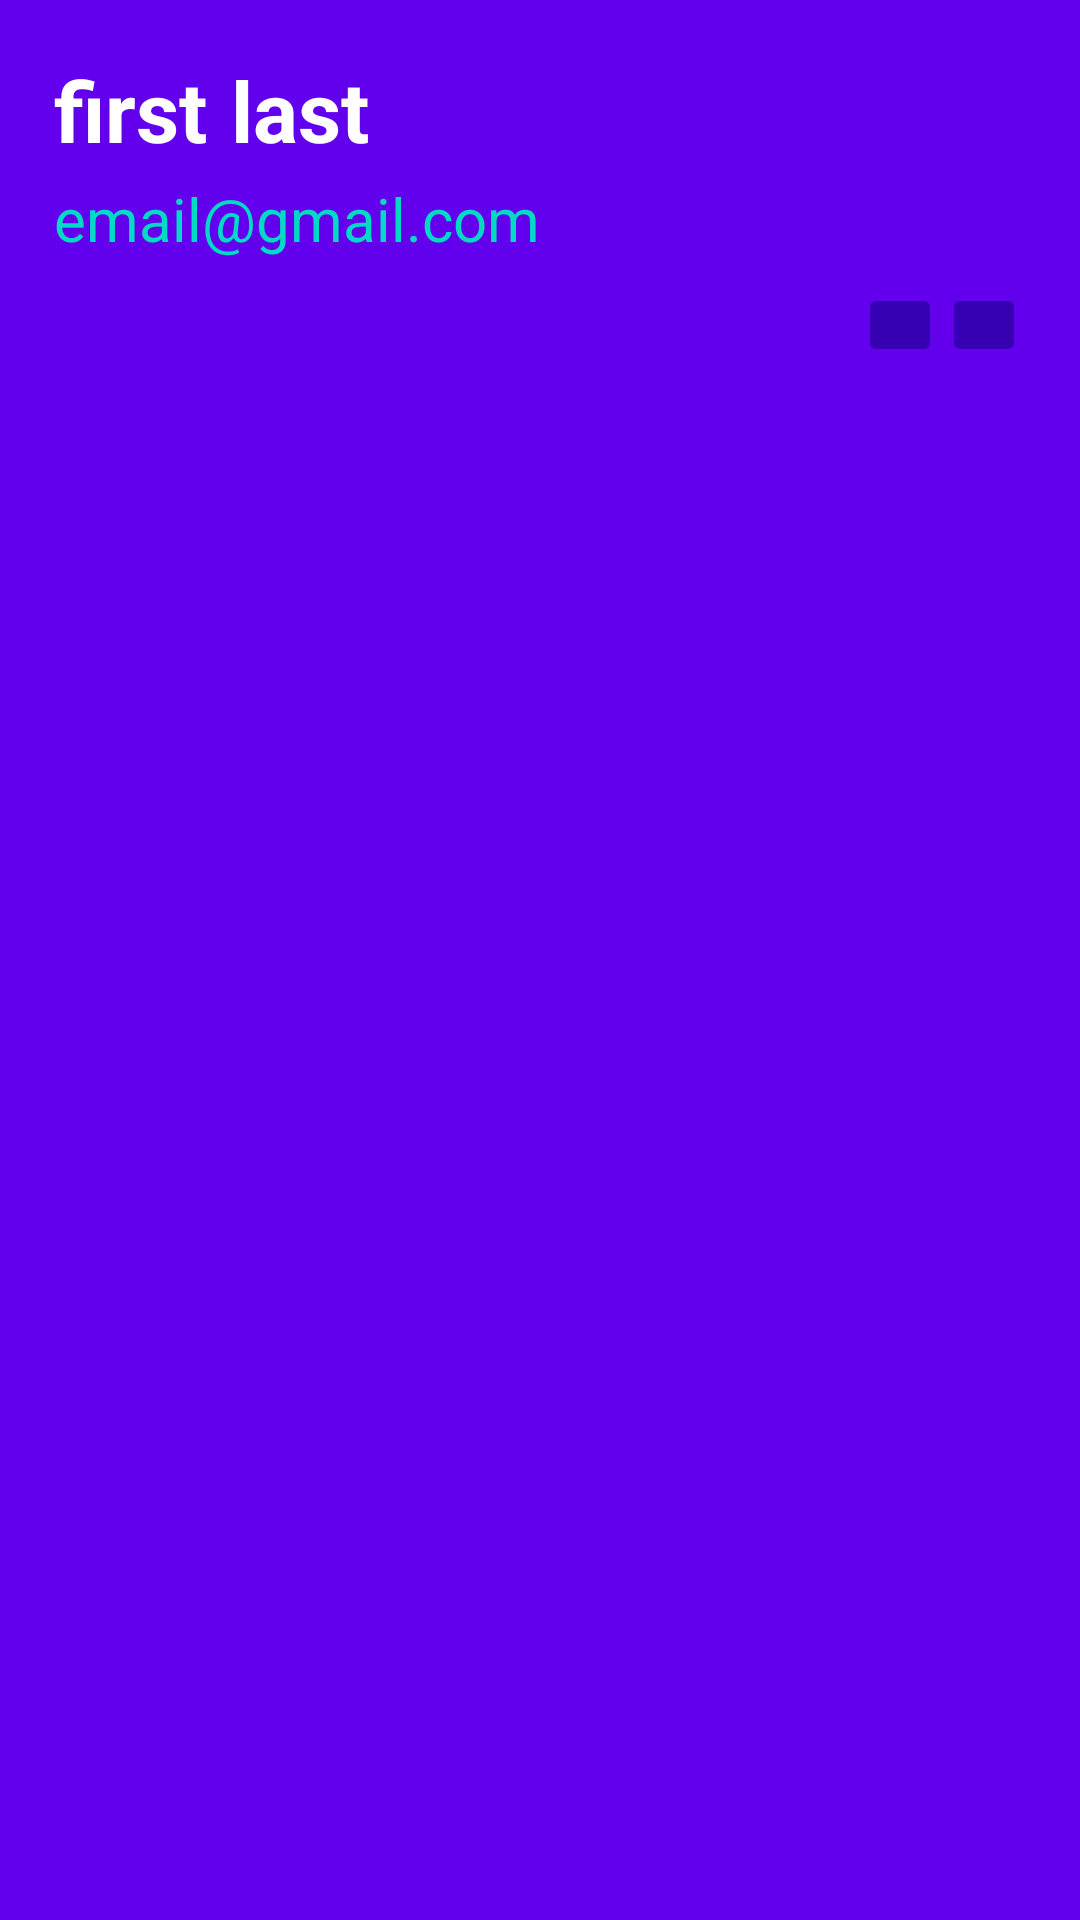

The Android layout XML behind this screen, and the referenced resources:
<!-- AndroidManifest.xml: application theme Theme.UsersRecyclerView -->
<!-- res/layout/user_item.xml -->
<?xml version="1.0" encoding="utf-8"?>
<androidx.appcompat.widget.LinearLayoutCompat xmlns:android="http://schemas.android.com/apk/res/android"
    xmlns:app="http://schemas.android.com/apk/res-auto"
    android:layout_width="match_parent"
    android:layout_height="wrap_content"
    android:layout_margin="8dp"
    android:background="@color/purple_500"
    android:orientation="vertical"
    android:padding="18dp">

    <androidx.appcompat.widget.LinearLayoutCompat
        android:layout_width="match_parent"
        android:layout_height="wrap_content"
        android:orientation="horizontal">

        <androidx.appcompat.widget.AppCompatTextView
            android:id="@+id/firstNameTextView"
            android:layout_width="wrap_content"
            android:layout_height="wrap_content"
            android:text="first"
            android:textColor="@color/white"
            android:textSize="28sp"
            android:textStyle="bold" />

        <androidx.appcompat.widget.AppCompatTextView
            android:id="@+id/lastNameTextView"
            android:layout_width="wrap_content"
            android:layout_height="wrap_content"
            android:layout_marginStart="8dp"
            android:text="last"
            android:textColor="@color/white"
            android:textSize="28sp"
            android:textStyle="bold" />

    </androidx.appcompat.widget.LinearLayoutCompat>

    <androidx.appcompat.widget.AppCompatTextView
        android:id="@+id/emailTextView"
        android:layout_width="wrap_content"
        android:layout_height="wrap_content"
        android:layout_marginTop="4dp"
        android:text="email@gmail.com"
        android:textColor="@color/teal_200"
        android:textSize="20sp" />

    <androidx.appcompat.widget.LinearLayoutCompat
        android:layout_width="match_parent"
        android:layout_height="wrap_content"
        android:layout_marginTop="8dp"
        android:gravity="end"
        android:orientation="horizontal">

        <ImageButton
            android:id="@+id/deleteImageButton"
            android:layout_width="wrap_content"
            android:layout_height="wrap_content"
            android:backgroundTint="@color/purple_700"
            android:padding="14dp"
            android:src="@drawable/ic_delete"
            app:tint="@color/white" />

        <ImageButton
            android:id="@+id/editImageButton"
            android:layout_width="wrap_content"
            android:layout_height="wrap_content"
            android:backgroundTint="@color/purple_700"
            android:padding="14dp"
            android:src="@drawable/ic_edit"
            app:tint="@color/white" />

    </androidx.appcompat.widget.LinearLayoutCompat>

</androidx.appcompat.widget.LinearLayoutCompat>
<!-- resources referenced by this layout -->
<resources>
  <style name="Theme.UsersRecyclerView" parent="Theme.MaterialComponents.DayNight.DarkActionBar">
          
          <item name="colorPrimary">@color/purple_500</item>
          <item name="colorPrimaryVariant">@color/purple_700</item>
          <item name="colorOnPrimary">@color/white</item>
          
          <item name="colorSecondary">@color/teal_200</item>
          <item name="colorSecondaryVariant">@color/teal_700</item>
          <item name="colorOnSecondary">@color/black</item>
          
          <item name="android:statusBarColor" tools:targetApi="l">?attr/colorPrimaryVariant</item>
          
      </style>
  <!-- not gathered from this repository: default colours our renderer supplied (Android Studio template values) -->
  <color name="purple_500">#FF6200EE</color>
  <color name="purple_700">#FF3700B3</color>
  <color name="teal_200">#FF03DAC5</color>
  <color name="teal_700">#FF018786</color>
  <color name="black">#FF000000</color>
  <color name="white">#FFFFFFFF</color>
</resources>
